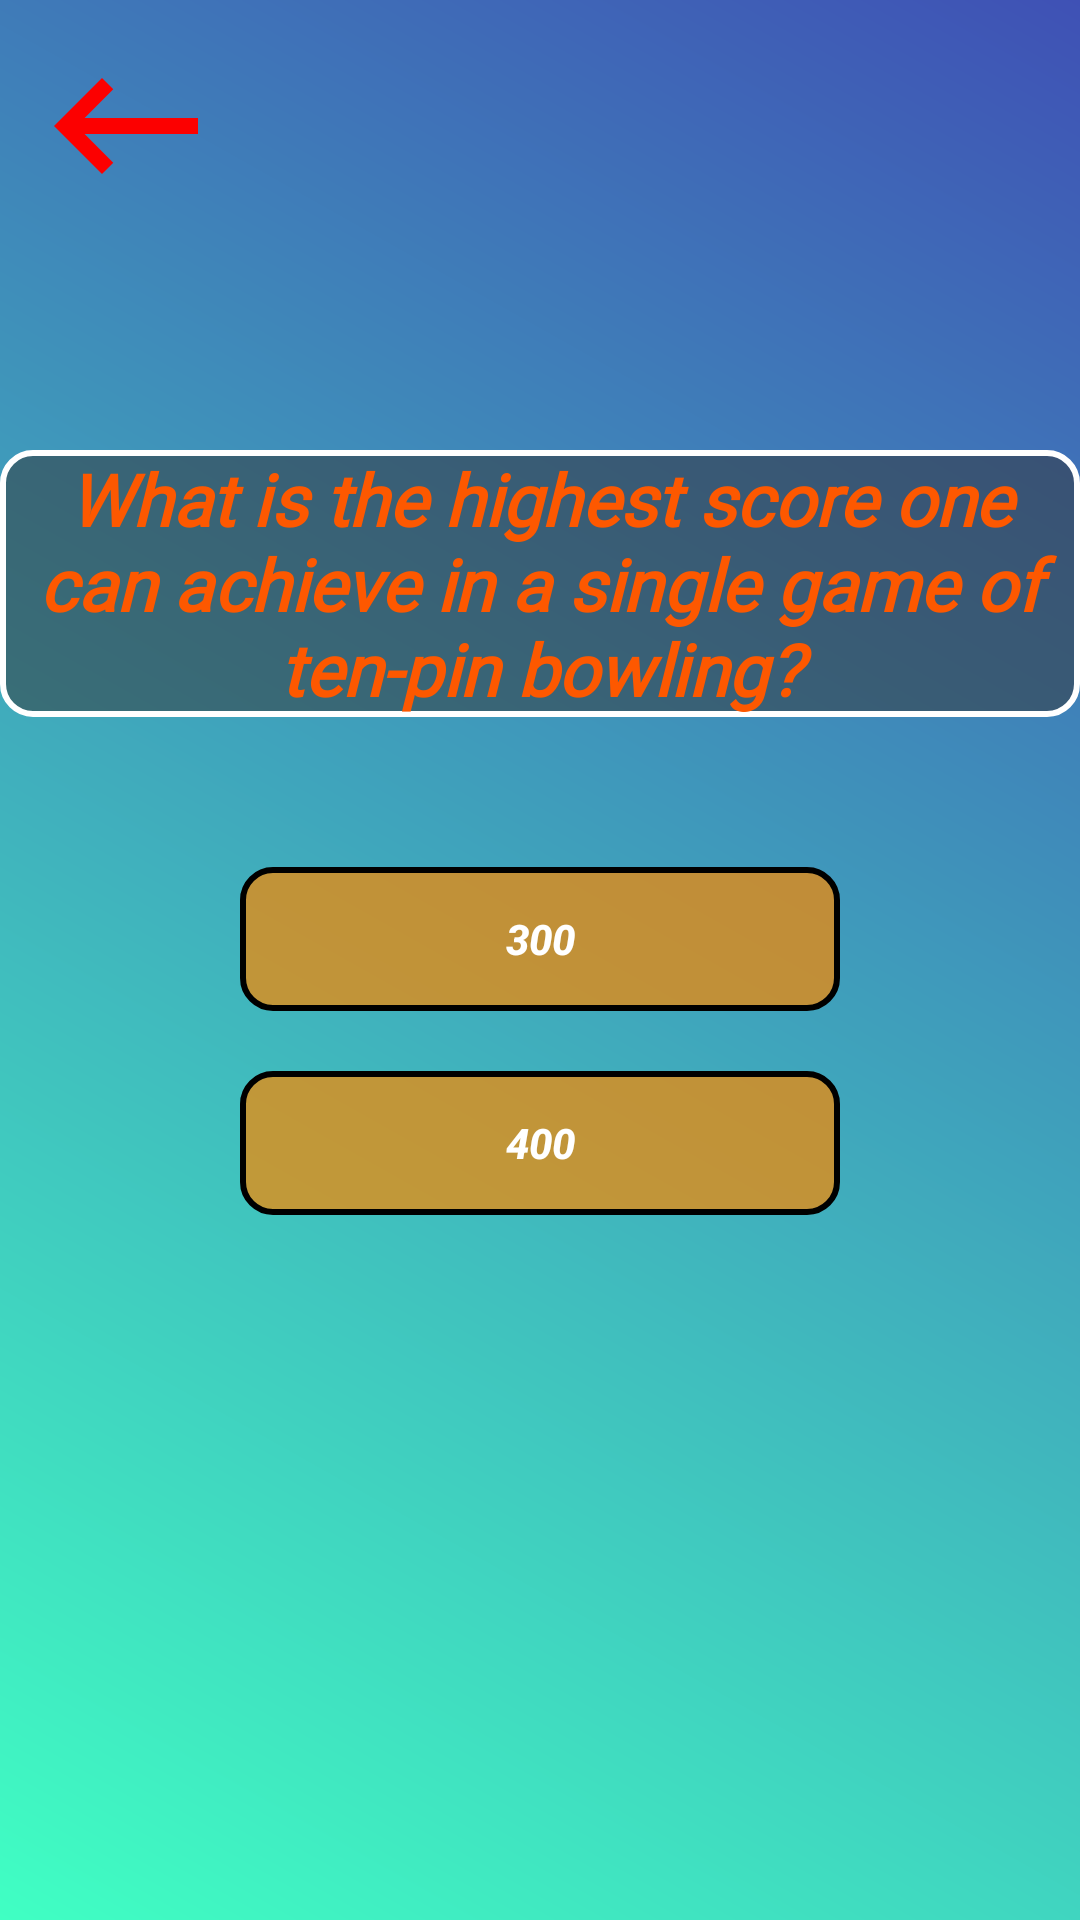

Produce the Android XML layout that renders to this screen, including the resource entries it uses.
<!-- AndroidManifest.xml: application theme Theme.ManagerFootballMBet -->
<!-- res/layout/fragment_game_blitz3.xml -->
<?xml version="1.0" encoding="utf-8"?>
<androidx.constraintlayout.widget.ConstraintLayout xmlns:android="http://schemas.android.com/apk/res/android"
    xmlns:app="http://schemas.android.com/apk/res-auto"
    xmlns:tools="http://schemas.android.com/tools"
    android:layout_width="match_parent"
    android:layout_height="match_parent"
    android:background="@drawable/bg"
    tools:context=".fragments.game_blitz3">

    
    <ImageView
        android:id="@+id/imageView6"
        android:layout_width="wrap_content"
        android:layout_height="wrap_content"
        android:layout_marginStart="10dp"
        android:layout_marginTop="10dp"
        android:src="@drawable/back"
        app:layout_constraintEnd_toEndOf="parent"
        app:layout_constraintHorizontal_bias="0.0"
        app:layout_constraintStart_toStartOf="parent"
        app:layout_constraintTop_toTopOf="parent" />

    <TextView
        android:id="@+id/textView3"
        android:layout_width="wrap_content"
        android:layout_height="wrap_content"
        android:layout_marginTop="150dp"
        android:background="@drawable/text"
        android:fontFamily="@font/baloo_bhaijaan"
        android:gravity="center"
        android:text="What is the highest score one can achieve in a single game of ten-pin bowling?"
        android:textColor="#FD5800"
        android:textSize="24sp"
        android:textStyle="bold|italic"
        app:layout_constraintEnd_toEndOf="parent"
        app:layout_constraintStart_toStartOf="parent"
        app:layout_constraintTop_toTopOf="parent" />

    <Button
        android:id="@+id/button9"
        android:layout_width="200dp"
        android:background="@drawable/button"
        android:layout_height="wrap_content"
        android:layout_marginTop="50dp"
        android:text="300"
        android:textStyle="bold|italic"

        app:layout_constraintEnd_toEndOf="parent"
        app:layout_constraintStart_toStartOf="parent"
        app:layout_constraintTop_toBottomOf="@+id/textView3" />

    <Button
        android:id="@+id/button10"
        android:layout_width="200dp"
        android:background="@drawable/button"
        android:layout_height="wrap_content"
        android:layout_marginTop="20dp"
        android:textStyle="bold|italic"

        android:text="400"
        app:layout_constraintEnd_toEndOf="parent"
        app:layout_constraintStart_toStartOf="parent"
        app:layout_constraintTop_toBottomOf="@+id/button9" />



</androidx.constraintlayout.widget.ConstraintLayout>
<!-- resources referenced by this layout -->
<resources>
  <!-- drawable back (drawable) -->
  <vector android:autoMirrored="true" android:height="64dp"
      android:tint="#FC0000" android:viewportHeight="24"
      android:viewportWidth="24" android:width="64dp" xmlns:android="http://schemas.android.com/apk/res/android">
      <path android:fillColor="@android:color/white" android:pathData="M21,11H6.83l3.58,-3.59L9,6l-6,6 6,6 1.41,-1.41L6.83,13H21z"/>
  </vector>
  <!-- drawable bg (drawable) -->
  <?xml version="1.0" encoding="utf-8"?>
  <shape xmlns:android="http://schemas.android.com/apk/res/android">
      <gradient
          android:startColor="#40FFC3"
          android:endColor="#3F51B5"
          android:angle="45"/>
  </shape>
  <!-- drawable button (drawable) -->
  <?xml version="1.0" encoding="utf-8"?>
  <shape xmlns:android="http://schemas.android.com/apk/res/android">
  <stroke
      android:width="2dp"
      android:color="@color/black"/>
      <gradient
          android:startColor="#B3F88700"
          android:centerColor="#B3F88700"
          android:endColor="#B3F88700"/>
      <corners
          android:radius="10dp"/>
  </shape>
  <!-- drawable text (drawable) -->
  <?xml version="1.0" encoding="utf-8"?>
  <shape xmlns:android="http://schemas.android.com/apk/res/android">
  <gradient
      android:startColor="#80313131"
      android:centerColor="#80313131"
      android:endColor="#80313131"/>
      <corners
          android:radius="10dp"/>
      <stroke
          android:width="2dp"
          android:color="@color/white"/>
  </shape>
  <style name="Theme.ManagerFootballMBet" parent="Theme.AppCompat.NoActionBar">
          
          <item name="colorPrimary">@color/purple_500</item>
          <item name="colorPrimaryVariant">@color/purple_700</item>
          <item name="colorOnPrimary">@color/white</item>
          
          <item name="colorSecondary">@color/teal_200</item>
          <item name="colorSecondaryVariant">@color/teal_700</item>
          <item name="colorOnSecondary">@color/black</item>
          
          <item name="android:statusBarColor">@color/black</item>
          
      </style>
  <color name="black">#FF000000</color>
  <color name="white">#FFFFFFFF</color>
  <color name="purple_500">#FF6200EE</color>
  <color name="purple_700">#FF3700B3</color>
  <color name="teal_200">#FF03DAC5</color>
  <color name="teal_700">#FF018786</color>
</resources>
